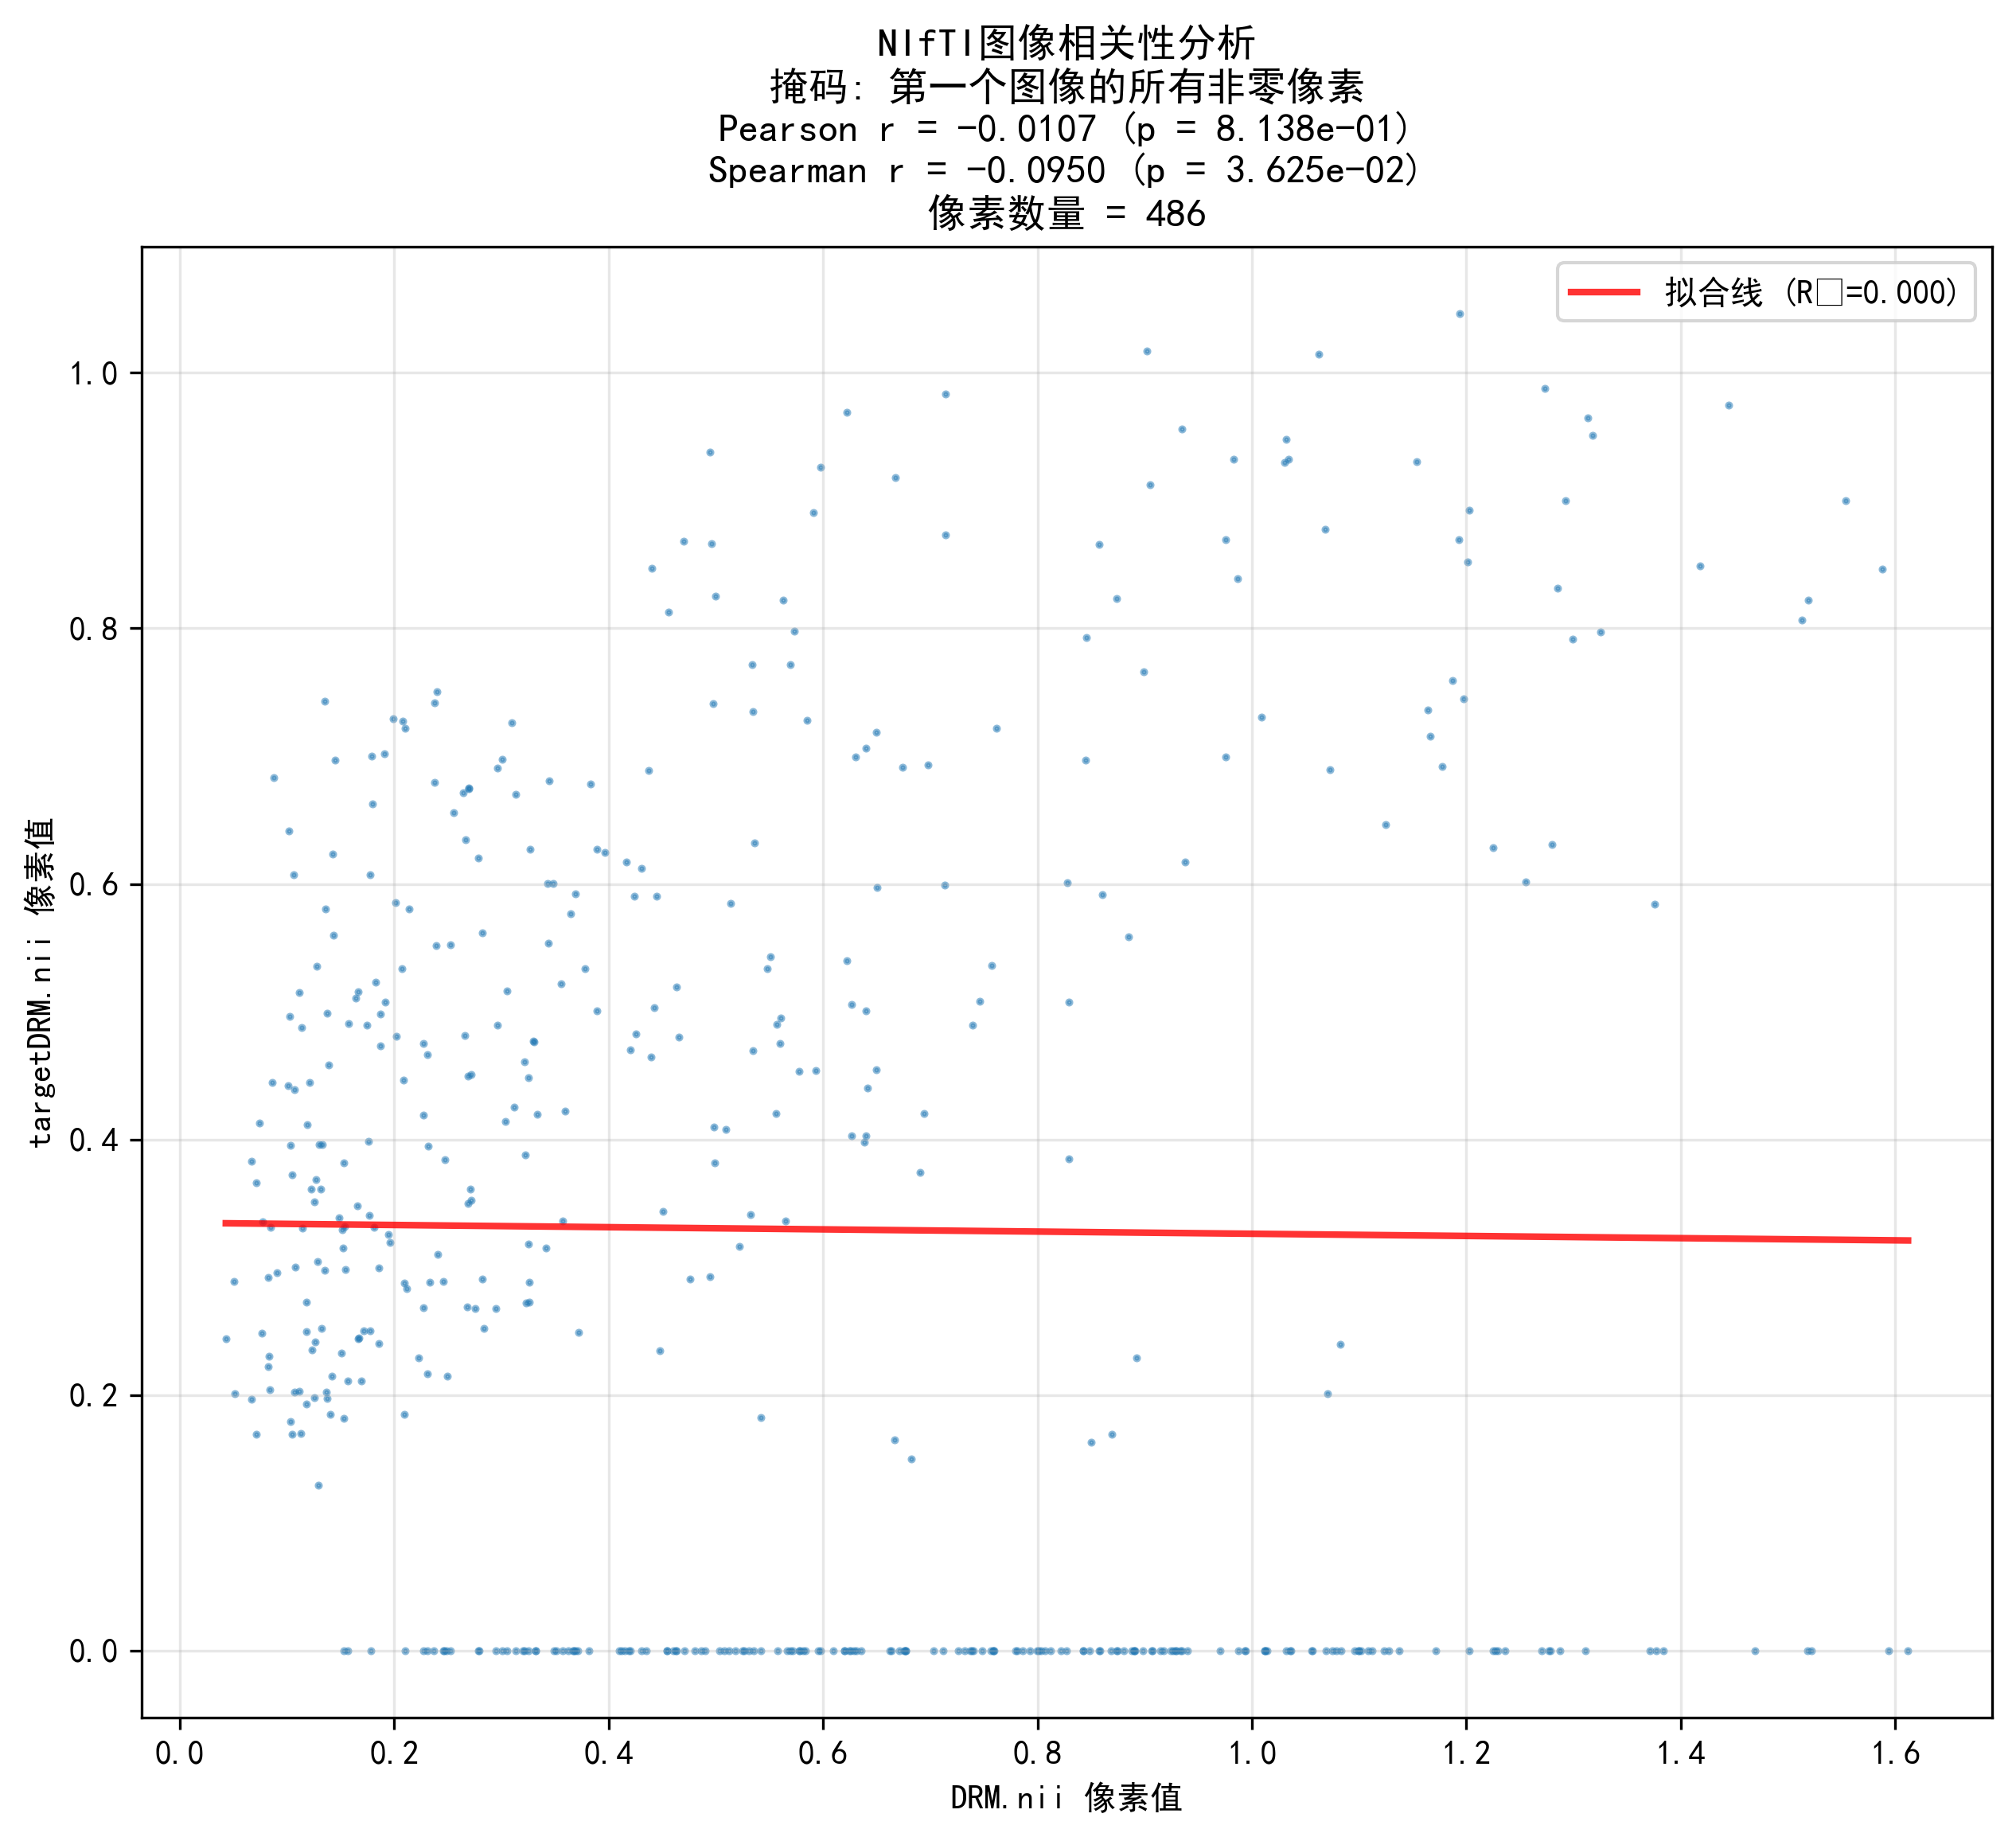

The data file committed next to this chart (first rows):
# NIfTI图像相关性分析结果
# 图像1: data/drm_data/DRM.nii.gz
# 图像2: data/drm_data/targetDRM.nii.gz
# 掩码类型: 第一个图像的所有非零像素
# 分析时间: 2025-06-29 20:21:32
# Pearson r: -0.010709
# Pearson p: 8.138422e-01
# Spearman r: -0.095019
# Spearman p: 3.625394e-02
# 有效像素数量: 486
#
Image1, Image2
1.201, 0.8522
0.8745, 0.0
0.8921, 0.2288
1.112, 0.0
0.9285, 0.0
0.8456, 0.7931
1.137, 0.0
1.318, 0.9508
0.7994, 0.0
0.7865, 0.0
0.6218, 0.9689
0.6737, 0.6914
1.444, 0.9751
0.8878, 0.0
0.9348, 0.9563
0.6677, 0.9181
0.6199, 0.0
1.554, 0.8999
1.279, 0.0
1.153, 0.9306
0.987, 0.8387
0.8696, 0.1689
0.9373, 0.6168
0.7134, 0.5994
1.062, 1.014
0.899, 0.7661
1.202, 0.8924
0.7139, 0.9837
1.513, 0.8066
1.612, 0.0
1.293, 0.9
1.299, 0.7918
1.187, 0.7591
0.8289, 0.3845
0.4986, 0.3815
0.4424, 0.5033
0.573, 0.7981
0.9294, 0.0
0.7393, 0.4893
0.5564, 0.4204
0.5773, 0.4535
0.6978, 0.6934
0.6397, 0.7065
0.6269, 0.5053
1.166, 0.7155
1.377, 0.0
1.177, 0.6922
1.225, 0.6283
1.255, 0.6017
... 437 more rows
